Run: headless pygame with SDL's dummy video driver; simulated clock (each Clock.tick advances the game by its frame time, no real sleeping); random seed 0; keys injected as events and as key.get_pressed() state; mouse plan: one left click at the window centre at the start of phase 2, then a move to the lower-right quarter at the start of phase 3.
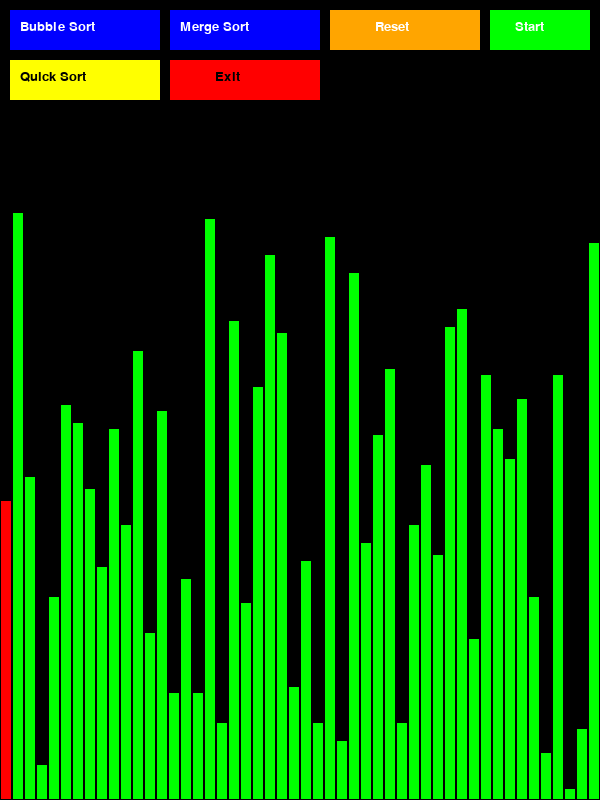
Frame 1 of 4 · flips 1–60 · no input
Frame 2 of 4 · flips 61–180 · clicked the window centre · tapped SPACE, RETURN · held RIGHT (→), D · screen unchanged from frame 1, image omitted
Frame 3 of 4 · flips 181–300 · moved the mouse to the lower-right quarter · held DOWN (↓), S · screen unchanged from frame 2, image omitted
Frame 4 of 4 · flips 301–420 · held LEFT (←), A, UP (↑), W · screen unchanged from frame 3, image omitted

The pygame program that drew these frames:

import pygame
import random
pygame.init()
global values, barh, sorter, i, j
sorting = False
WINDOW_SIZE = 600
H=800
i,j=0,0
values=[random.randint(1,100) for i in range(50)]
barw=(WINDOW_SIZE//len(values))
barh=((H-200)//max(values))
screen = pygame.display.set_mode((WINDOW_SIZE, H))
pygame.display.set_caption("Sorting Visualization")
font = pygame.font.SysFont("Arial", 20)
bubble_btn = pygame.Rect(10, 10, 150, 40)
merge_btn = pygame.Rect(170, 10, 150, 40)
reset_btn = pygame.Rect(330, 10, 150, 40)
start_btn = pygame.Rect(490, 10, 100, 40)
quick_btn = pygame.Rect(10, 60, 150, 40)
exit_btn= pygame.Rect(170, 60, 150, 40)
def partition(arr, low, high):
    pivot = arr[high]
    i = low - 1

    for j in range(low, high):
        if arr[j] <= pivot:
            i += 1
            temp = arr[j]
            arr[j] = arr[i]
            arr[i] = temp

    # place pivot in correct position
    temp = arr[i+1]
    arr[i+1] = arr[high]
    arr[high] = temp

    return i + 1


def quick_sort(arr, low, high):
    if low >= high:  # base case
        return

    pivot_idx = partition(arr, low, high)
    yield from quick_sort(arr, low, pivot_idx - 1)  # sort left
    yield from quick_sort(arr, pivot_idx + 1, high)  # sort right
    yield low, high  # for visualization

def bubble_sort(arr):
    n=len(arr)
    for i in range(n):
        for j in range(0,n-i-1):
            if arr[j]>arr[j+1]:
                temp=arr[j]
                arr[j]=arr[j+1]
                arr[j+1]=temp
                yield j,j+1


def merge(left, right):
    result = []
    i = 0
    j = 0

    while i < len(left) and j < len(right):
        if left[i] < right[j]:
            result.append(left[i])
            i += 1
        else:
            result.append(right[j])  # ← this is the else block
            j += 1

    result += left[i:]
    result += right[j:]
    return result


def merge_sort(arr, left, right):
    if left >= right:
        return

    mid = (left + right) // 2
    yield from merge_sort(arr, left, mid)        # ← replace merge_sort(arr, left, mid)
    yield from merge_sort(arr, mid + 1, right)   # ← replace merge_sort(arr, mid + 1, right)

    merged = merge(arr[left:mid + 1], arr[mid + 1:right + 1])
    arr[left:right + 1] = merged
    yield left, right   # ← add this line

sorter=merge_sort(values, 0, len(values)-1)
clock = pygame.time.Clock()
running= True
while running:
    if sorting:
        try:
            i, j = next(sorter)
        except StopIteration:
            sorting = False

    for event in pygame.event.get():
        if event.type==pygame.QUIT:
            running=False
        if event.type==pygame.KEYDOWN:
            if event.key==pygame.K_q:
                running=False
        if event.type == pygame.MOUSEBUTTONDOWN:
            mouse_x, mouse_y = pygame.mouse.get_pos()
            if start_btn.collidepoint(mouse_x, mouse_y):
                sorting = True
            if bubble_btn.collidepoint(mouse_x, mouse_y):
                values = [random.randint(1, 100) for _ in range(50)]
                sorter = bubble_sort(values)
                i, j = 0, 0
            if merge_btn.collidepoint(mouse_x, mouse_y):
                values = [random.randint(1, 100) for _ in range(50)]
                sorter = merge_sort(values, 0, len(values) - 1)
                i, j = 0, 0
            if reset_btn.collidepoint(mouse_x, mouse_y):
                values = [random.randint(1, 100) for _ in range(50)]
                sorter = iter([])
                i, j = 0, 0
            if quick_btn.collidepoint(mouse_x, mouse_y):
                values = [random.randint(1, 100) for _ in range(50)]
                sorter = quick_sort(values, 0, len(values) - 1)
                i, j = 0, 0
            if exit_btn.collidepoint(mouse_x, mouse_y):
                running = False
    screen.fill((0,0,0))
    # draw buttons
    pygame.draw.rect(screen, "green", start_btn)
    screen.blit(font.render("Start", True, "white"), (start_btn.x + 25, start_btn.y + 10))
    pygame.draw.rect(screen, "blue", bubble_btn)
    pygame.draw.rect(screen, "blue", merge_btn)
    pygame.draw.rect(screen, "orange", reset_btn)
    pygame.draw.rect(screen,"yellow", quick_btn)
    pygame.draw.rect(screen,"red", exit_btn)

    # draw button labels
    screen.blit(font.render("Bubble Sort", True, "white"), (bubble_btn.x + 10, bubble_btn.y + 10))
    screen.blit(font.render("Merge Sort", True, "white"), (merge_btn.x + 10, merge_btn.y + 10))
    screen.blit(font.render("Reset", True, "white"), (reset_btn.x + 45, reset_btn.y + 10))
    screen.blit(font.render("Quick Sort",True,"black"), (quick_btn.x + 10, quick_btn.y + 10))
    screen.blit(font.render("Exit", True, "black"), (exit_btn.x + 45, exit_btn.y + 10))
    for k in range(len(values)):
        bh = values[k] * barh
        x = k * barw
        y = H - bh
        if i <= k <= j:
            color = "red"
        else:
            color = "green"
        pygame.draw.rect(screen, color, (x, y, barw, bh))
        pygame.draw.rect(screen,"black", (x, y, barw, bh),1)
    pygame.display.flip()
    clock.tick(40)

pygame.quit()
